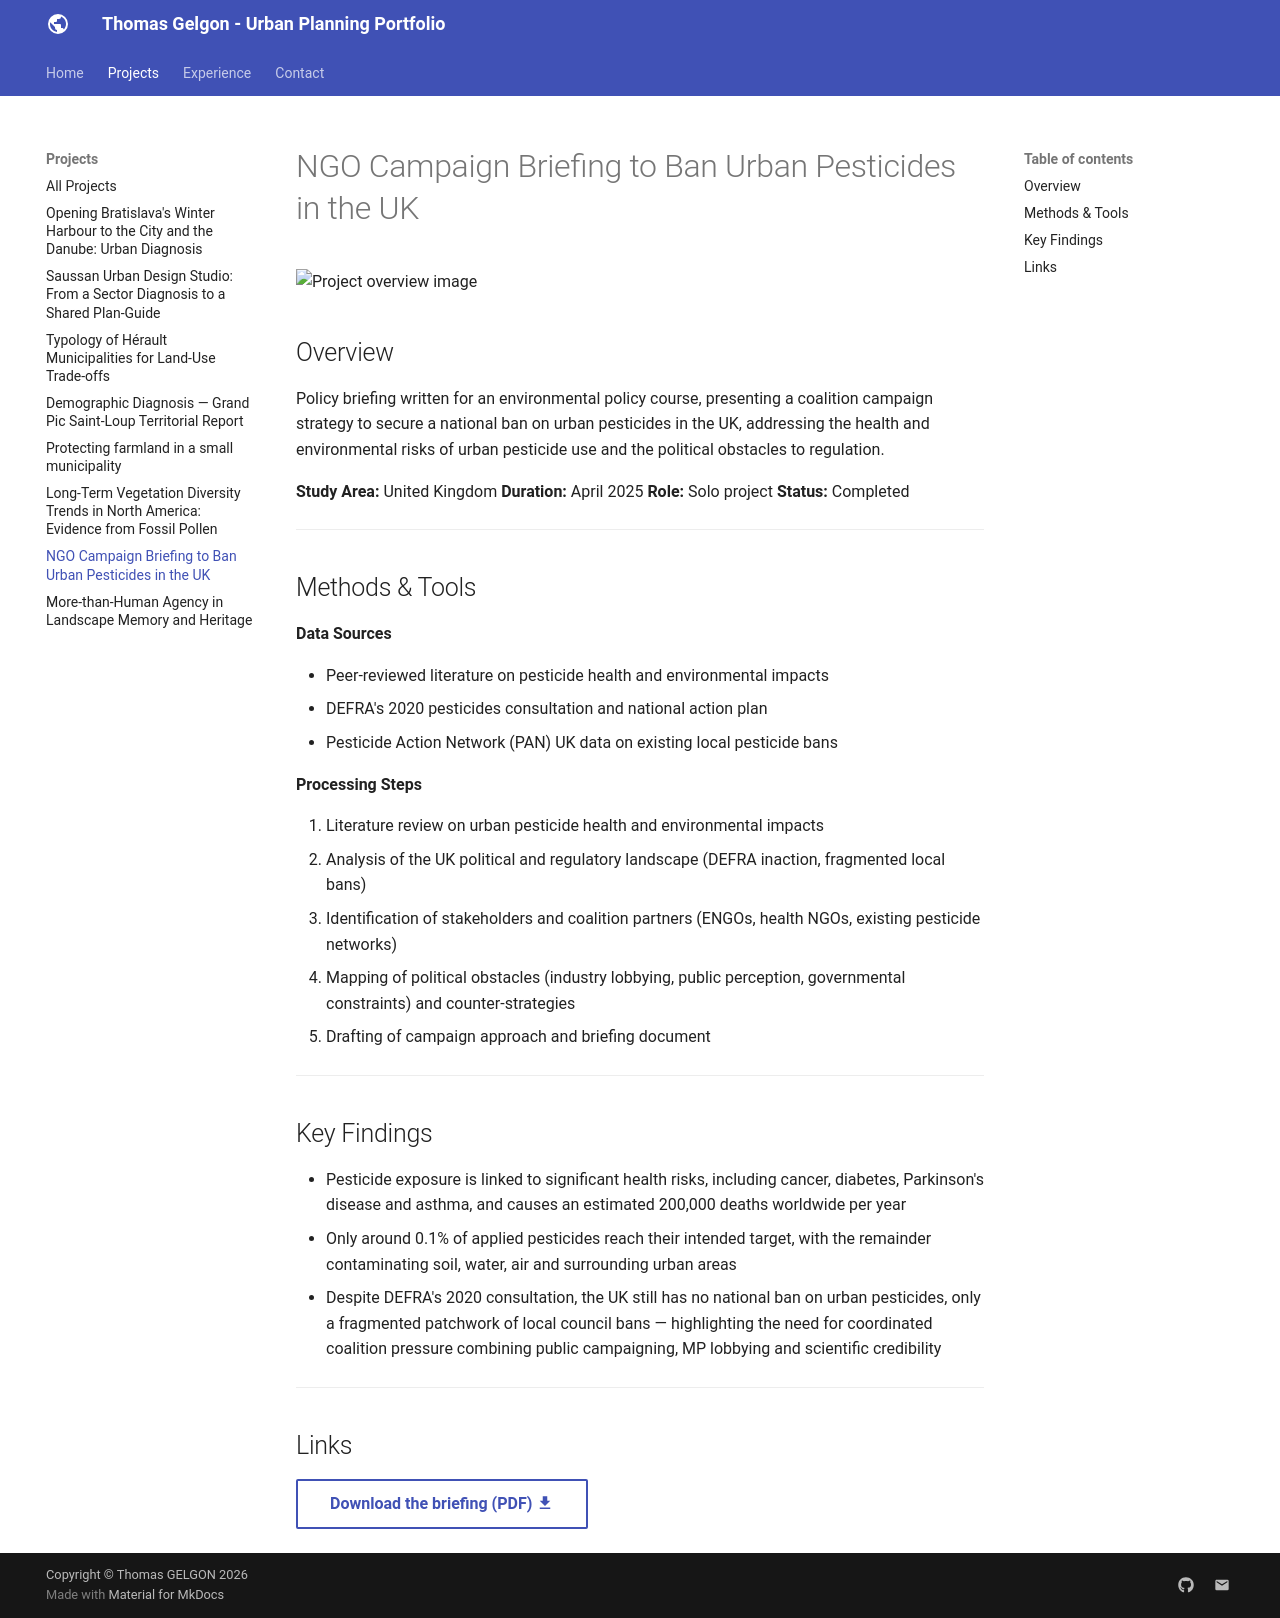

repository: thomasgelgon/thomasgelgon.github.io · page: projects/ngo-pesticides-briefing/index.html · generator: mkdocs

# NGO Campaign Briefing to Ban Urban Pesticides in the UK

![Project overview image](../assets/images/project3-cover.png)

## Overview

Policy briefing written for an environmental policy course, presenting a coalition campaign strategy to secure a national ban on urban pesticides in the UK, addressing the health and environmental risks of urban pesticide use and the political obstacles to regulation.

**Study Area:** United Kingdom
**Duration:** April 2025
**Role:** Solo project
**Status:** Completed

---

## Methods & Tools

**Data Sources**

- Peer-reviewed literature on pesticide health and environmental impacts
- DEFRA's 2020 pesticides consultation and national action plan
- Pesticide Action Network (PAN) UK data on existing local pesticide bans

**Processing Steps**

1. Literature review on urban pesticide health and environmental impacts
2. Analysis of the UK political and regulatory landscape (DEFRA inaction, fragmented local bans)
3. Identification of stakeholders and coalition partners (ENGOs, health NGOs, existing pesticide networks)
4. Mapping of political obstacles (industry lobbying, public perception, governmental constraints) and counter-strategies
5. Drafting of campaign approach and briefing document

---

## Key Findings

- Pesticide exposure is linked to significant health risks, including cancer, diabetes, Parkinson's disease and asthma, and causes an estimated 200,000 deaths worldwide per year
- Only around 0.1% of applied pesticides reach their intended target, with the remainder contaminating soil, water, air and surrounding urban areas
- Despite DEFRA's 2020 consultation, the UK still has no national ban on urban pesticides, only a fragmented patchwork of local council bans — highlighting the need for coordinated coalition pressure combining public campaigning, MP lobbying and scientific credibility

---

## Links

[Download the briefing (PDF) :material-download:](../assets/documents/briefing_ONG.pdf){ .md-button }
